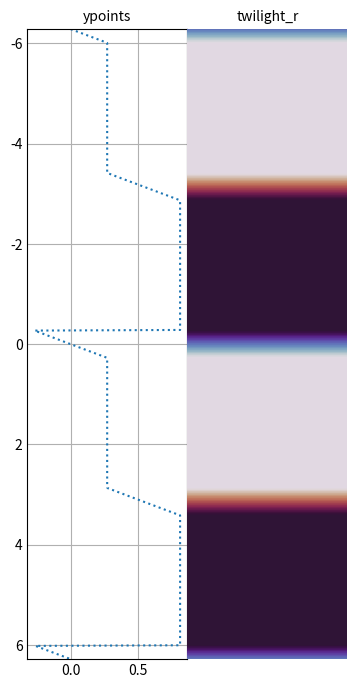

Write Python code to recreate this figure.
import matplotlib.pyplot as plt
from matplotlib.colors import ListedColormap, LinearSegmentedColormap
import matplotlib.cm as cm
import numpy as np
import math


def convert_colors(in_y_list=None, thresh=0.2):
    """
    :param in_y_list:
    :param thresh:    threshold
    :return:
    """

    # y_max = (max(in_y_list) + abs(min(in_y_list))) / 2
    y_max = min(max(in_y_list), abs(min(in_y_list)))

    y_thr = y_max * thresh
    # print("y_max=", y_max, " y_thr=", y_thr)

    last_y = 0
    res_color_list = []

    for y in in_y_list:

        if y > y_thr:
            y = y_thr
        elif y < -y_thr:
            y = -y_thr

        color_y = y / y_max
        if last_y < y:      # rising
            color_y = y / y_max
        elif last_y > y:    # setting
            color_y = -y / y_max + 2 * y_thr / y_max
        if last_y == y:
            if y >= y_thr:
                color_y = y_thr / y_max
            if y <= -y_thr:
                color_y = 3 * y_thr / y_max
        last_y = y

        res_color_list.append(color_y)

    # print("len=", len(res_color_list), " min=", min(res_color_list), " max=", max(res_color_list))

    return res_color_list


if __name__ == '__main__':

    plt.style.use('_mpl-gallery-nogrid')
    fig, axes = plt.subplots(nrows=1, ncols=2, figsize=(4, 7))
    fig.subplots_adjust(top=0.95, bottom=.05, left=0.15, right=.95, wspace=0.00)
    # ************************************************************************

    # i = np.linspace(-5, 5, 20)
    # print(i)
    # # Z = np.power(i, 2)
    #
    # # image *= 255.0 / image.max()
    # i *= 0.5/i.max()
    # Z = i + 0.5
    # print(Z)

    # ***********************************************************
    xs = np.linspace(-2 * np.pi, 2 * np.pi, 1000)
    ys = np.sin(xs) * 27

    ycolors = convert_colors(in_y_list=ys, thresh=0.27)
    ys = ycolors

    axes[0].set_title(f'ypoints', fontsize=10)
    axes[0].grid()
    # axes[0].invert_xaxis()
    # axes[0].invert_yaxis()
    # axes[0].axis(ymin=-2 * np.pi, ymax=2 * np.pi)
    axes[0].axis(ymin=2 * np.pi, ymax=-2 * np.pi)
    axes[0].plot(ys, xs,
                 # aspect='auto',
                 linestyle='dotted')

    arr_size = len(ys)
    gcolumn = 5
    Z = np.zeros(arr_size * gcolumn).reshape(arr_size, gcolumn)
    Z[:, 0] = ys
    Z[:, 1] = ys
    Z[:, 2] = ys
    Z[:, 3] = ys
    Z[:, 4] = ys
    # print(Z)

    axes[1].set_title(f"twilight_r", fontsize=10)
    axes[1].axis('off')
    axes[1].imshow(Z, interpolation='nearest',  # 'nearest', 'bilinear', 'bicubic'
                   aspect='auto',
                   # cmap=cm.RdYlGn,  # gray
                   cmap="twilight_shifted",     # twilight_shifted
                   origin='upper',
                   vmax=Z.max(), vmin=Z.min())

    plt.show()

